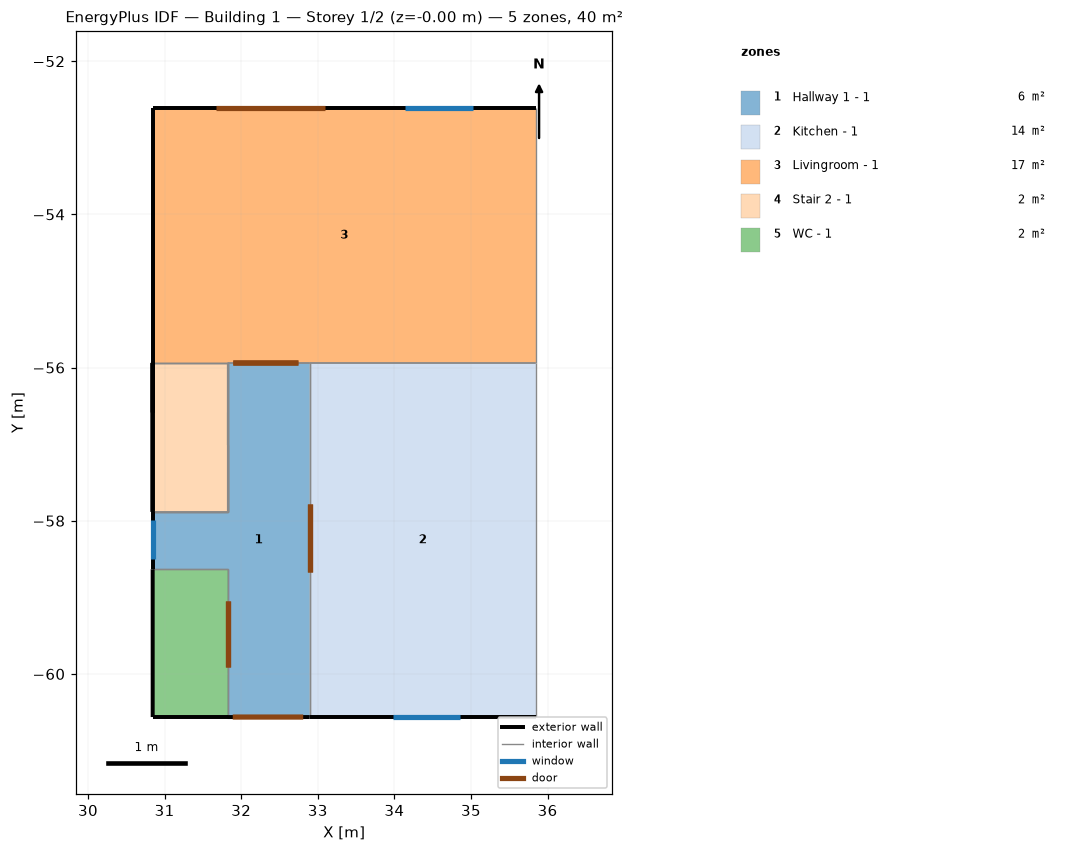
=== STOREY PLAN SPEC (per zone: floor XY polygon, exterior-wall plan segments, windows/doors) ===
zone 1: Hallway 1 - 1  (5.7 m²)
  floor: (32.90, -55.94) (32.90, -60.56) (31.82, -60.56) (31.82, -58.63) (30.84, -58.63) (30.84, -57.88) (31.82, -57.88) (31.82, -55.94)
  exterior wall: (31.82, -60.56) – (32.90, -60.56)  [1.1 m]
    door: (31.89, -60.56) – (32.81, -60.56)  [2.2 m²]
  exterior wall: (30.84, -57.88) – (30.84, -58.63)  [0.7 m]
    window: (30.84, -57.99) – (30.84, -58.51)  [0.6 m²]
  interior walls: 7
zone 2: Kitchen - 1  (13.6 m²)
  floor: (35.84, -55.94) (35.84, -60.56) (32.90, -60.56) (32.90, -55.94)
  exterior wall: (32.90, -60.56) – (35.84, -60.56)  [2.9 m]
    window: (33.98, -60.56) – (34.86, -60.56)  [1.0 m²]
  interior walls: 3
zone 3: Livingroom - 1  (16.7 m²)
  floor: (35.84, -52.61) (35.84, -55.94) (30.84, -55.94) (30.84, -52.61)
  exterior wall: (30.84, -52.61) – (30.84, -55.94)  [3.3 m]
  exterior wall: (35.84, -52.61) – (30.84, -52.61)  [5.0 m]
    door: (33.10, -52.61) – (31.68, -52.61)  [3.4 m²]
    window: (35.03, -52.61) – (34.13, -52.61)  [1.1 m²]
  interior walls: 4
zone 4: Stair 2 - 1  (1.9 m²)
  floor: (31.82, -55.94) (31.82, -57.88) (30.84, -57.88) (30.84, -55.94)
  exterior wall: (30.84, -55.94) – (30.84, -57.88)  [1.9 m] x2 surfaces
  exterior wall: (30.84, -56.59) – (30.84, -55.94) – (30.84, -57.88)  [2.6 m]
  interior walls: 9
zone 5: WC - 1  (1.9 m²)
  floor: (30.84, -58.63) (31.82, -58.63) (31.82, -60.56) (30.84, -60.56)
  exterior wall: (30.84, -60.56) – (31.82, -60.56)  [1.0 m]
  exterior wall: (30.84, -58.63) – (30.84, -60.56)  [1.9 m]
  interior walls: 2

=== DERIVED (storey summary) ===
Building: Building 1
Storey: 1 of 2  (floor level z = -0.00 m)
Storey gross floor area: 39.8 m²
Zones on this storey: 5
  - Hallway 1 - 1: floor 5.7 m²; exterior wall 1.8 m (4.9 m²); 1 window(s) 0.6 m²; WWR 12.7%; 1 door(s)
  - Kitchen - 1: floor 13.6 m²; exterior wall 2.9 m (8.0 m²); 1 window(s) 1.0 m²; WWR 13.2%
  - Livingroom - 1: floor 16.7 m²; exterior wall 8.3 m (22.5 m²); 1 window(s) 1.1 m²; WWR 4.8%; 1 door(s)
  - Stair 2 - 1: floor 1.9 m²; exterior wall 4.5 m (15.2 m²); WWR 0.0%
  - WC - 1: floor 1.9 m²; exterior wall 2.9 m (7.9 m²); WWR 0.0%
Zone adjacency (shared interzone walls):
  - Hallway 1 - 1 ↔ Kitchen - 1
  - Hallway 1 - 1 ↔ Livingroom - 1
  - Hallway 1 - 1 ↔ Stair 2 - 1
  - Hallway 1 - 1 ↔ WC - 1
  - Kitchen - 1 ↔ Livingroom - 1
  - Livingroom - 1 ↔ Stair 2 - 1